Run: headless pygame with SDL's dummy video driver; simulated clock (each Clock.tick advances the game by its frame time, no real sleeping); random seed 0; keys injected as events and as key.get_pressed() state; mouse plan: one left click at the window centre at the start of phase 2, then a move to the lower-right quarter at the start of phase 3.
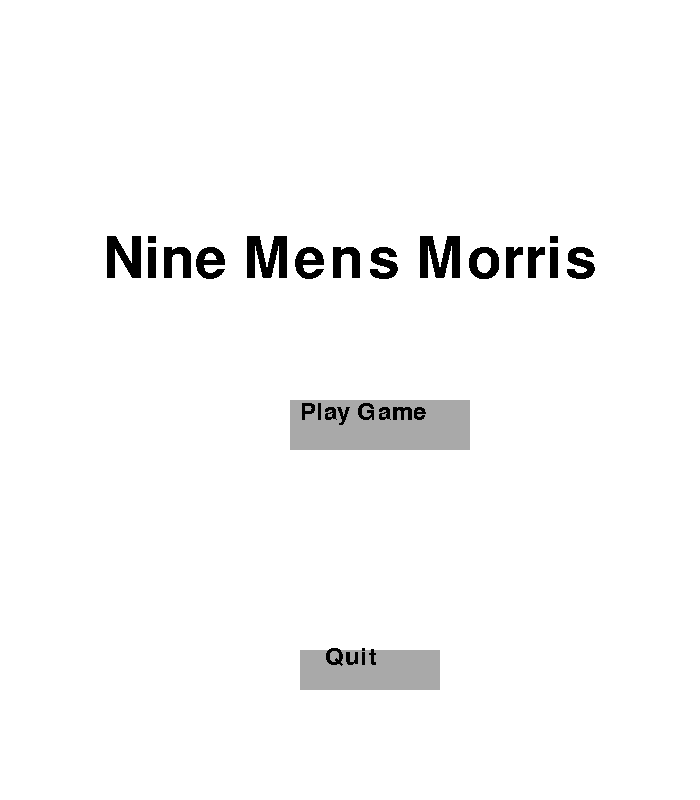
Frame 1 of 4 · flips 1–60 · no input
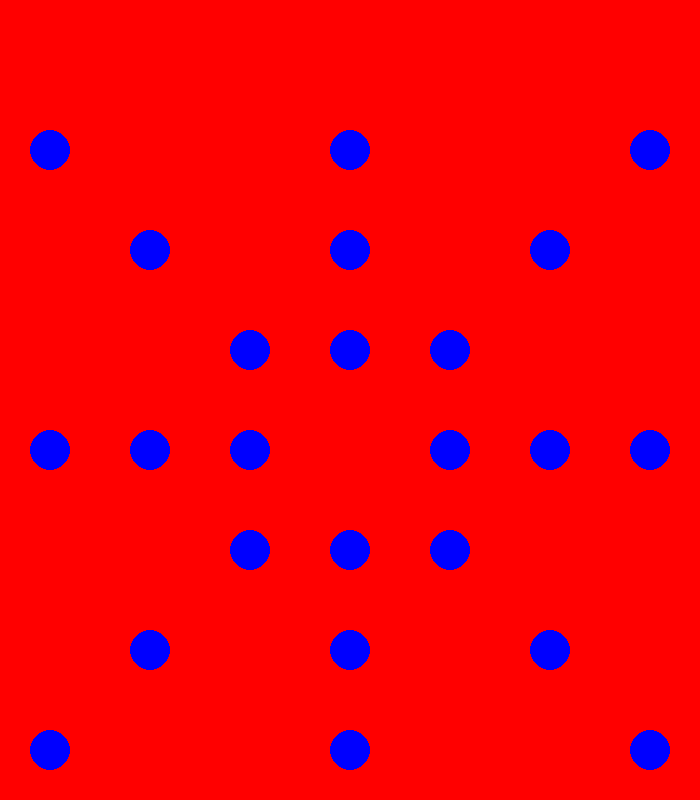
Frame 2 of 4 · flips 61–180 · clicked the window centre · tapped SPACE, RETURN · held RIGHT (→), D
Frame 3 of 4 · flips 181–300 · moved the mouse to the lower-right quarter · held DOWN (↓), S · screen unchanged from frame 2, image omitted
Frame 4 of 4 · flips 301–420 · held LEFT (←), A, UP (↑), W · screen unchanged from frame 3, image omitted

The pygame program that drew these frames:

import random
import pygame
import sys
import math

BLUE = (0, 0, 255)
WHITE = (255, 255, 255)
BLACK = (0, 0, 0)
SLATE = (112, 128, 144)
DARKGREY = (169, 169, 169)

# Using the systems font for pygame display
pygame.font.init()
# myfont = pygame.font.SysFont('Comic Sans MS', 30)

activatedMills = []
totalMills = []


# menu
def menu():
    running = True
    while running:
        pygame.init()  # initializing pygame stuff

        # storing the coords of our mouse location as a tuple
        mouse = pygame.mouse.get_pos()

        res = (700, 800)  # setting the resolution of our game screen
        screen = pygame.display.set_mode(res)

        width = screen.get_width()
        height = screen.get_height()

        screen.fill(WHITE)
        # gathering pygame event information
        for event in pygame.event.get():

            if event.type == pygame.QUIT:
                pygame.quit()
                return False
            # if the user clicks on the quit, pygame exits, else if they click play the game board populates
            if event.type == pygame.MOUSEBUTTONDOWN:
                if width / 2 - 50 <= mouse[0] <= width / 2 + 90 and height / 2 + 240 <= mouse[
                    1] <= height / 2 + 280:  # 140 and 40
                    pygame.quit()
                    return False
                elif width / 2 - 60 <= mouse[0] <= width / 2 + 120 and height / 2 <= mouse[1] <= height / 2 + 50:
                    return True

        # picking the font that we want to use for the title of the game
        myfont = pygame.font.SysFont('Comic Sans MS', 84)
        mainTextSurface = myfont.render("Nine Mens Morris", False, BLACK)
        textRect = mainTextSurface.get_rect(center=(width / 2, height / 2 - 140))
        screen.blit(mainTextSurface, textRect)

        # creating the button font for all the smaller buttons
        buttonFont = pygame.font.SysFont('Comic Sans MS', 35)
        quitText = buttonFont.render("Quit", False, BLACK)

        # changing the shading in case user hovers over button..else statement creates the solid color when user isn't hovering over
        if width / 2 - 50 <= mouse[0] <= width / 2 + 90 and height / 2 + 240 <= mouse[1] <= height / 2 + 280:
            pygame.draw.rect(screen, SLATE, [width / 2 - 50, height / 2 + 250, 140, 40])
        else:
            pygame.draw.rect(screen, DARKGREY, [width / 2 - 50, height / 2 + 250, 140, 40])

        screen.blit(quitText, (width / 2 - 25, height / 2 + 245))  # displaying the text

        # rendering text for the "Play Game" button
        playText = buttonFont.render("Play Game", False, BLACK)

        # changing the shading based on mouse movement.
        if width / 2 - 60 <= mouse[0] <= width / 2 + 120 and height / 2 <= mouse[1] <= height / 2 + 50:
            pygame.draw.rect(screen, SLATE, [width / 2 - 60, height / 2, 180, 50])
        else:
            pygame.draw.rect(screen, DARKGREY, [width / 2 - 60, height / 2, 180, 50])

        screen.blit(playText, (width / 2 - 50, height / 2 + 0))  # displaying the text

        pygame.display.set_caption("Main Menu")
        pygame.display.update()


# randomly select player turn
def selectPlayerTurn():
    turn = random.randint(1, 2)
    return turn


# check for any mills
def checkForMill(board, currentPlayer):
    myfont = pygame.font.SysFont('Comic Sans MS', 30)

    # creating a text surface that will display in pygame who has created a mill.
    screen.fill((255, 0, 0))
    textsurface = myfont.render(currentPlayer.upper() + " HAS CREATED A MILL", False, (0, 0, 0))

    # top horizontal
    if board[0][0] == board[0][3] and board[0][0] == board[0][6] and board[0][0] != 0:
        if ([(0, 0), (0, 3), (0, 6)]) not in activatedMills:
            screen.blit(textsurface, (0, 0))  # display who created the mill.
            activatedMills.insert(0, ([(0, 0), (0, 3), (0, 6)]))
            return True
    else:
        if ([(0, 0), (0, 3), (0, 6)]) in activatedMills:
            activatedMills.remove(([(0, 0), (0, 3), (0, 6)]))

    # left vertical
    if board[1][1] == board[1][3] and board[1][1] == board[1][5] and board[1][1] != 0:
        if ([(1, 1), (1, 3), (1, 5)]) not in activatedMills:
            screen.blit(textsurface, (0, 0))  # display who created the mill.
            activatedMills.insert(0, ([(1, 1), (1, 3), (1, 5)]))
            return True
    else:
        if ([(1, 1), (1, 3), (1, 5)]) in activatedMills:
            activatedMills.remove(([(1, 1), (1, 3), (1, 5)]))
    # bottom horizontal
    if board[2][2] == board[2][3] and board[2][2] == board[2][4] and board[2][2] != 0:
        if ([(2, 2), (2, 3), (2, 4)]) not in activatedMills:
            screen.blit(textsurface, (0, 0))  # display who created the mill.
            activatedMills.insert(0, ([(2, 2), (2, 3), (2, 4)]))
            return True
    else:
        if ([(2, 2), (2, 3), (2, 4)]) in activatedMills:
            activatedMills.remove(([(2, 2), (2, 3), (2, 4)]))

    if board[3][0] == board[3][1] and board[3][0] == board[3][2] and board[3][0] != 0:
        if ([(3, 0), (3, 1), (3, 2)]) not in activatedMills:
            screen.blit(textsurface, (0, 0))  # display who created the mill.
            activatedMills.insert(0, ([(3, 0), (3, 1), (3, 2)]))
            return True
    else:
        if ([(3, 0), (3, 1), (3, 2)]) in activatedMills:
            activatedMills.remove(([(3, 0), (3, 1), (3, 2)]))

    if board[3][4] == board[3][5] and board[3][4] == board[3][6] and board[3][4] != 0:
        if ([(3, 4), (3, 5), (3, 6)]) not in activatedMills:
            screen.blit(textsurface, (0, 0))  # display who created the mill.
            activatedMills.insert(0, ([(3, 4), (3, 5), (3, 6)]))
            return True
    else:
        if ([(3, 4), (3, 5), (3, 6)]) in activatedMills:
            activatedMills.remove(([(3, 4), (3, 5), (3, 6)]))

    if board[4][2] == board[4][3] and board[4][2] == board[4][4] and board[4][2] != 0:
            if ([(4, 2), (4, 3), (4, 4)]) not in activatedMills:
                screen.blit(textsurface, (0, 0))  # display who created the mill.
                activatedMills.insert(0, ([(4, 2), (4, 3), (4, 4)]))
                return True
    else:
        if ([(4, 2), (4, 3), (4, 4)]) in activatedMills:
            activatedMills.remove(([(4, 2), (4, 3), (4, 4)]))

    if board[5][1] == board[5][3] and board[5][1] == board[5][5] and board[5][1] != 0:
        if ([(5, 1), (5, 3), (5, 5)]) not in activatedMills:
            screen.blit(textsurface, (0, 0))  # display who created the mill.
            activatedMills.insert(0, ([(5, 1), (5, 3), (5, 5)]))
            return True
    else:
        if ([(5, 1), (5, 3), (5, 5)]) in activatedMills:
            activatedMills.remove(([(5, 1), (5, 3), (5, 5)]))

    if board[6][0] == board[6][3] and board[6][0] == board[6][6] and board[6][0] != 0:
        if ([(6, 0), (6, 3), (6, 6)]) not in activatedMills:
            screen.blit(textsurface, (0, 0))  # display who created the mill.
            activatedMills.insert(0, ([(6, 0), (6, 3), (6, 6)]))
            return True
    else:
        if ([(6, 0), (6, 3), (6, 6)]) in activatedMills:
            activatedMills.remove(([(6, 0), (6, 3), (6, 6)]))

    if board[0][0] == board[3][0] and board[0][0] == board[6][0] and board[0][0] != 0:
        if ([(0, 0), (3, 0), (6, 0)]) not in activatedMills:
            screen.blit(textsurface, (0, 0))  # display who created the mill.
            activatedMills.insert(0, ([(0, 0), (3, 0), (6, 0)]))
            return True
    else:
        if ([(0, 0), (3, 0), (6, 0)]) in activatedMills:
            activatedMills.remove(([(0, 0), (3, 0), (6, 0)]))

    if board[1][1] == board[3][1] and board[1][1] == board[5][1] and board[1][1] != 0:
        if ([(1, 1), (3, 1), (5, 1)]) not in activatedMills:
            screen.blit(textsurface, (0, 0))  # display who created the mill.
            activatedMills.insert(0, ([(1, 1), (3, 1), (5, 1)]))
            return True
    else:
        if ([(1, 1), (3, 1), (5, 1)]) in activatedMills:
            activatedMills.remove(([(1, 1), (3, 1), (5, 1)]))

    if board[2][2] == board[3][2] and board[2][2] == board[4][2] and board[2][2] != 0:
        if ([(2, 2), (3, 2), (4, 2)]) not in activatedMills:
            screen.blit(textsurface, (0, 0))  # display who created the mill.
            activatedMills.insert(0, ([(2, 2), (3, 2), (4, 2)]))
            return True
    else:
        if ([(2, 2), (3, 2), (4, 2)]) in activatedMills:
            activatedMills.remove(([(2, 2), (3, 2), (4, 2)]))

    if board[0][3] == board[1][3] and board[0][3] == board[2][3] and board[0][3] != 0:
        if ([(0, 3), (1, 3), (2, 3)]) not in activatedMills:
            screen.blit(textsurface, (0, 0))  # display who created the mill.
            activatedMills.insert(0, ([(0, 3), (1, 3), (2, 3)]))
            return True
    else:
        if ([(0, 3), (1, 3), (2, 3)]) in activatedMills:
            activatedMills.remove(([(0, 3), (1, 3), (2, 3)]))

    if board[4][3] == board[5][3] and board[4][3] == board[6][3] and board[4][3] != 0:
        if ([(4, 3), (5, 3), (6, 3)]) not in activatedMills:
            screen.blit(textsurface, (0, 0))  # display who created the mill.
            activatedMills.insert(0, ([(4, 3), (5, 3), (6, 3)]))
            return True
    else:
        if ([(4, 3), (5, 3), (6, 3)]) in activatedMills:
            activatedMills.remove(([(4, 3), (5, 3), (6, 3)]))

    if board[2][4] == board[3][4] and board[2][4] == board[4][4] and board[2][4] != 0:
        if ([(2, 4), (3, 4), (4, 4)]) not in activatedMills:
            screen.blit(textsurface, (0, 0))  # display who created the mill.
            activatedMills.insert(0, ([(2, 4), (3, 4), (4, 4)]))
            return True
    else:
        if ([(2, 4), (3, 4), (4, 4)]) in activatedMills:
            activatedMills.remove(([(2, 4), (3, 4), (4, 4)]))

    if board[1][5] == board[3][5] and board[1][5] == board[5][5] and board[1][5] != 0:
        if ([(1, 5), (3, 5), (5, 5)]) not in activatedMills:
            screen.blit(textsurface, (0, 0))  # display who created the mill.
            activatedMills.insert(0, ([(1, 5), (3, 5), (5, 5)]))
            return True
    else:
        if ([(1, 5), (3, 5), (5, 5)]) in activatedMills:
            activatedMills.remove(([(1, 5), (3, 5), (5, 5)]))

    if board[0][6] == board[3][6] and board[0][6] == board[6][6] and board[0][6] != 0:
        if ([(0, 6), (3, 6), (6, 6)]) not in activatedMills:
            screen.blit(textsurface, (0, 0))  # display who created the mill.
            activatedMills.insert(0, ([(0, 6), (3, 6), (6, 6)]))
            return True
    else:
        if ([(0, 6), (3, 6), (6, 6)]) in activatedMills:
            activatedMills.remove(([(0, 6), (3, 6), (6, 6)]))

    return False


# test board creation
def testBoardCreation(board, size):
    return len(board) == size


# test mills
def testMills(board):
    return


def drop_piece(board, row, col, piece):
    board[row][col] = piece


def check_piece_in_mill(piece):
    for mill in activatedMills:
        if piece in mill:
            return True
    return False


def remove_piece(board, row, col, turnToggle):
    # figure out if the piece being removed is part of a mill
    piece = (row, col)
    no_other_pieces = False
    if check_piece_in_mill(piece):
        for i in range(len(board)):
            for j in range(len(board)):
                if board[i][j] == turnToggle:
                    if not check_piece_in_mill((i, j)):
                        return False
        no_other_pieces = True
    if no_other_pieces:
        for mill in activatedMills:
            if piece in mill:
                activatedMills.remove(mill)
    board[row][col] = 0
    return True

    board[row][col] = 0


# this function checks the following:
# 1. Identify adjacent nodes

# 0: [1, 0, 0, 1, 0, 0, 1],
# 1: [0, 1, 0, 1, 0, 1, 0],
# 2: [0, 0, 1, 1, 1, 0, 0],
# 3: [1, 1, 1, 0, 1, 1, 1],
# 4: [0, 0, 1, 1, 1, 0, 0],
# 5: [0, 1, 0, 1, 0, 1, 0],
# 6: [1, 0, 0, 1, 0, 0, 1]
#    0  1  2  3  4  5  6
def check_adjacent(curr_row, curr_col):
    adjacencies = {}
    adjacencies[(0, 0)] = [(3, 0), (0, 3)]
    adjacencies[(3, 0)] = [(0, 0), (6, 0), (3, 1)]
    adjacencies[(6, 0)] = [(3, 0), (6, 3)]

    adjacencies[(1, 1)] = [(3, 1), (1, 3)]
    adjacencies[(3, 1)] = [(3, 0), (3, 2), (1, 1), (5, 1)]
    adjacencies[(5, 1)] = [(3, 1), (5, 3)]

    adjacencies[(2, 2)] = [(2, 3), (3, 2)]
    adjacencies[(3, 2)] = [(2, 2), (4, 2), (3, 1)]
    adjacencies[(0, 3)] = [(0, 0), (0, 6), (1, 3)]

    adjacencies[(1, 3)] = [(0, 3), (2, 3), (1, 1), (1, 5)]
    adjacencies[(2, 3)] = [(2, 2), (2, 4), (1, 3)]
    adjacencies[(4, 3)] = [(4, 2), (4, 4), (5, 3)]

    adjacencies[(5, 3)] = [(4, 3), (6, 3), (5, 1), (5, 5)]
    adjacencies[(6, 3)] = [(5, 3), (6, 0), (6, 6)]
    adjacencies[(2, 4)] = [(2, 3), (3, 4)]

    adjacencies[(3, 4)] = [(2, 4), (4, 4), (3, 5)]
    adjacencies[(4, 4)] = [(3, 4), (4, 3)]
    adjacencies[(1, 5)] = [(3, 5), (1, 3)]

    adjacencies[(3, 5)] = [(1, 5), (5, 5), (3, 4), (3, 6)]
    adjacencies[(5, 5)] = [(3, 5), (5, 3)]
    adjacencies[(0, 6)] = [(0, 3), (3, 6)]

    adjacencies[(3, 6)] = [(0, 6), (3, 5), (6, 6)]
    adjacencies[(6, 6)] = [(3, 6), (6, 3)]
    adjacencies[(4, 2)] = [(3, 2), (4, 3)]

    return adjacencies[(curr_row, curr_col)]


# phase 1: players place their pieces on the board
# def placementStage(white, black, board, validBoard):
#     currentPlayer = 'white'
#     currentTurnNum = 1
#     for event in pygame.event.get():
#         if event.type == pygame.QUIT:
#             sys.exit()
#
#         while white.placedPieces < 9 or black.placedPieces < 9:
#             if event.type == pygame.MOUSEBUTTONDOWN:
#                 posx = event.pos[0]
#                 posy = event.pos[1]
#
#                 col = int(math.floor(posx / square_size))
#                 row = int(math.floor(posy / square_size))
#
#                 if validBoard[col][row] == 1:
#                     print("You clicked legally")
#                 else:
#                     print("Illegal")
#                 # convert col letter to index
#                 colChar = move[0]
#                 colNum = ord(colChar) - 97
#                 rowNum = int(move[1])
#
#                 # check if move is legal
#                 if colNum < len(validBoard) and rowNum < len(validBoard) and validBoard[rowNum][colNum] == 1 and \
#                         board[rowNum][colNum] == 0:
#                     # place piece
#                     board[rowNum][colNum] = currentTurnNum
#
#                     # check for mill
#                     if white.placedPieces >= 2 or black.placedPieces >= 2:
#                         checkForMill(board, True, currentPlayer)
#
#                     displayBoard(board, validBoard, 7, 7)
#                     if currentTurnNum == 1:
#                         white.placedPieces += 1
#                         currentPlayer = "black"
#                         currentTurnNum = 2
#
#                     else:
#                         black.placedPieces += 1
#                         currentPlayer = "white"
#                         currentTurnNum = 1
#
#                 else:
#                     print("Invalid location.")
#                     continue
#     return


def draw_board(board, validBoard):
    for r in range(7):
        for c in range(7):
            if validBoard[r][c] == 1:
                if board[r][c] == 0:
                    pygame.draw.circle(screen, BLUE, (c * square_size + 50, r * square_size + square_size + 50), 20)
                elif board[r][c] == 1:
                    pygame.draw.circle(screen, WHITE, (c * square_size + 50, r * square_size + square_size + 50), 20)
                else:
                    pygame.draw.circle(screen, BLACK, (c * square_size + 50, r * square_size + square_size + 50), 20)


# player class
class player:
    def __init__(self):
        self.player = 0
        self.pieceCount = 0
        self.placedPieces = 0
        self.phase = 0
        self.color = ""


# main game logic area
playing = menu()

if playing:
    pygame.init()
    # screen variables
    square_size = 100

    width = 7 * square_size
    height = 8 * square_size

    size = (width, height)

    screen = pygame.display.set_mode(size)
    screen.fill((255, 0, 0))
    pygame.display.update()
    # initialize valid board
    validBoard = [[1, 0, 0, 1, 0, 0, 1],
                  [0, 1, 0, 1, 0, 1, 0],
                  [0, 0, 1, 1, 1, 0, 0],
                  [1, 1, 1, 0, 1, 1, 1],
                  [0, 0, 1, 1, 1, 0, 0],
                  [0, 1, 0, 1, 0, 1, 0],
                  [1, 0, 0, 1, 0, 0, 1]]

    # initialize blank board
    rows, cols = 7, 7
    board = [[0 for x in range(rows)] for y in range(cols)]

    # display board

    # declare player objects
    p1 = player()
    p2 = player()

    # randomize turn
    playerTurn = selectPlayerTurn()
    placingBool = True  # bool used to determine whether a click is to place a piece or remove a piece
    shiftingBool = False  # bool used to determine whether user is shifting a piece
    turnToggle = 1  # this is used to toggle between white and black
    if playerTurn == 1:
        p1.color = "white"
        p2.color = "black"
    else:
        p2.color = "white"
        p1.color = "black"

    while playing:
        if testBoardCreation(board, 7):
            draw_board(board, validBoard)
            pygame.display.update()  # updates the screen
            for event in pygame.event.get():
                if event.type == pygame.QUIT:
                    sys.exit()  # ends program when you close game

                if event.type == pygame.MOUSEBUTTONDOWN and placingBool is True and shiftingBool is not True:
                    posx = event.pos[0]  # x position of mouse click
                    posy = event.pos[1]  # y position of mouse click

                    col = int(math.floor(posx / square_size))
                    row = int(math.floor(posy / square_size))

                    # makes sure that you clicked on a circle
                    if row < 1 or validBoard[row - 1][col] != 1:
                        print("Illegal move")

                    else:

                        # placement stage
                        if p1.placedPieces < 9 or p2.placedPieces < 9:
                            if turnToggle == 1:
                                if board[row - 1][col] == 0:
                                    drop_piece(board, row - 1, col, 1)
                                    turnToggle = 2
                                    if p1.color == "white":
                                        p1.placedPieces += 1
                                        p1.pieceCount += 1
                                    else:
                                        p2.placedPieces += 1
                                        p2.pieceCount += 1
                                    if checkForMill(board, "white"):  # if there is a mill allow for removal of piece
                                        placingBool = False  # setting this to allow for removal instead of placing
                                else:
                                    print("Choose an empty space")

                            else:
                                if board[row - 1][col] == 0:
                                    drop_piece(board, row - 1, col, 2)
                                    turnToggle = 1
                                    if p1.color == "black":
                                        p1.placedPieces += 1
                                        p1.pieceCount += 1
                                    else:
                                        p2.placedPieces += 1
                                        p2.pieceCount += 1
                                    if checkForMill(board, "black"):
                                        placingBool = False
                                else:
                                    print("Choose an empty space")

                        # stage 2
                        elif p1.pieceCount > 2 and p2.pieceCount > 2:
                            screen.fill((255, 0, 0))
                            myfont = pygame.font.SysFont('Comic Sans MS', 30)
                            textsurfaceStage2 = myfont.render("Stage two has begun move pieces to adjacent spot  ",
                                                              False, (0, 0, 0))
                            screen.blit(textsurfaceStage2, (0, 5))
                            adjacent_nodes = check_adjacent(row - 1, col)
                            shiftingBool = True

                        else:
                            print("Game over")

                elif event.type == pygame.MOUSEBUTTONDOWN and placingBool is not True:
                    posx = event.pos[0]  # x position of mouse click
                    posy = event.pos[1]  # y position of mouse click

                    col = int(math.floor(posx / square_size))
                    row = int(math.floor(posy / square_size))

                    # makes sure that you clicked on a circle
                    if row < 1 or validBoard[row - 1][col] != 1:
                        print("Illegal move in stage 2")
                    else:
                        if board[row - 1][col] == turnToggle:  # check if it is the opposing piece
                            if remove_piece(board, row - 1, col, turnToggle):
                                p1.pieceCount -= 1
                                placingBool = True

                elif event.type == pygame.MOUSEBUTTONDOWN and placingBool is True and shiftingBool is True:
                    posx = event.pos[0]  # x position of mouse click
                    posy = event.pos[1]  # y position of mouse click

                    newCol = int(math.floor(posx / square_size))
                    newRow = int(math.floor(posy / square_size))

                    # makes sure that you clicked on a circle
                    if row < 1 or validBoard[newRow - 1][newCol] != 1 or board[row - 1][col] != turnToggle:
                        print("Illegal move in stage 2")

                    elif p1.pieceCount == 3 or p2.pieceCount == 3:
                        current_node = (row - 1, col)
                        next_node = (newRow - 1, newCol)
                        if board[newRow - 1][newCol] == 0:
                            board[newRow - 1][newCol] = turnToggle
                            board[row - 1][col] = 0
                        if turnToggle == 1:
                            if checkForMill(board, "white"):
                                placingBool = False
                            turnToggle = 2
                        else:
                            if checkForMill(board, "black"):
                                placingBool = False
                            turnToggle = 1
                    else:
                        current_node = (row - 1, col)
                        next_node = (newRow - 1, newCol)
                        if board[newRow - 1][
                            newCol] == 0 and next_node in adjacent_nodes and current_node != next_node:
                            board[newRow - 1][newCol] = turnToggle
                            board[row - 1][col] = 0
                            if turnToggle == 1:
                                if checkForMill(board, "white"):
                                    placingBool = False
                                turnToggle = 2
                            else:
                                if checkForMill(board, "black"):
                                    placingBool = False
                                turnToggle = 1
                    shiftingBool = False

                draw_board(board, validBoard)
                pygame.display.update()

                # begin the game turns in a loop
